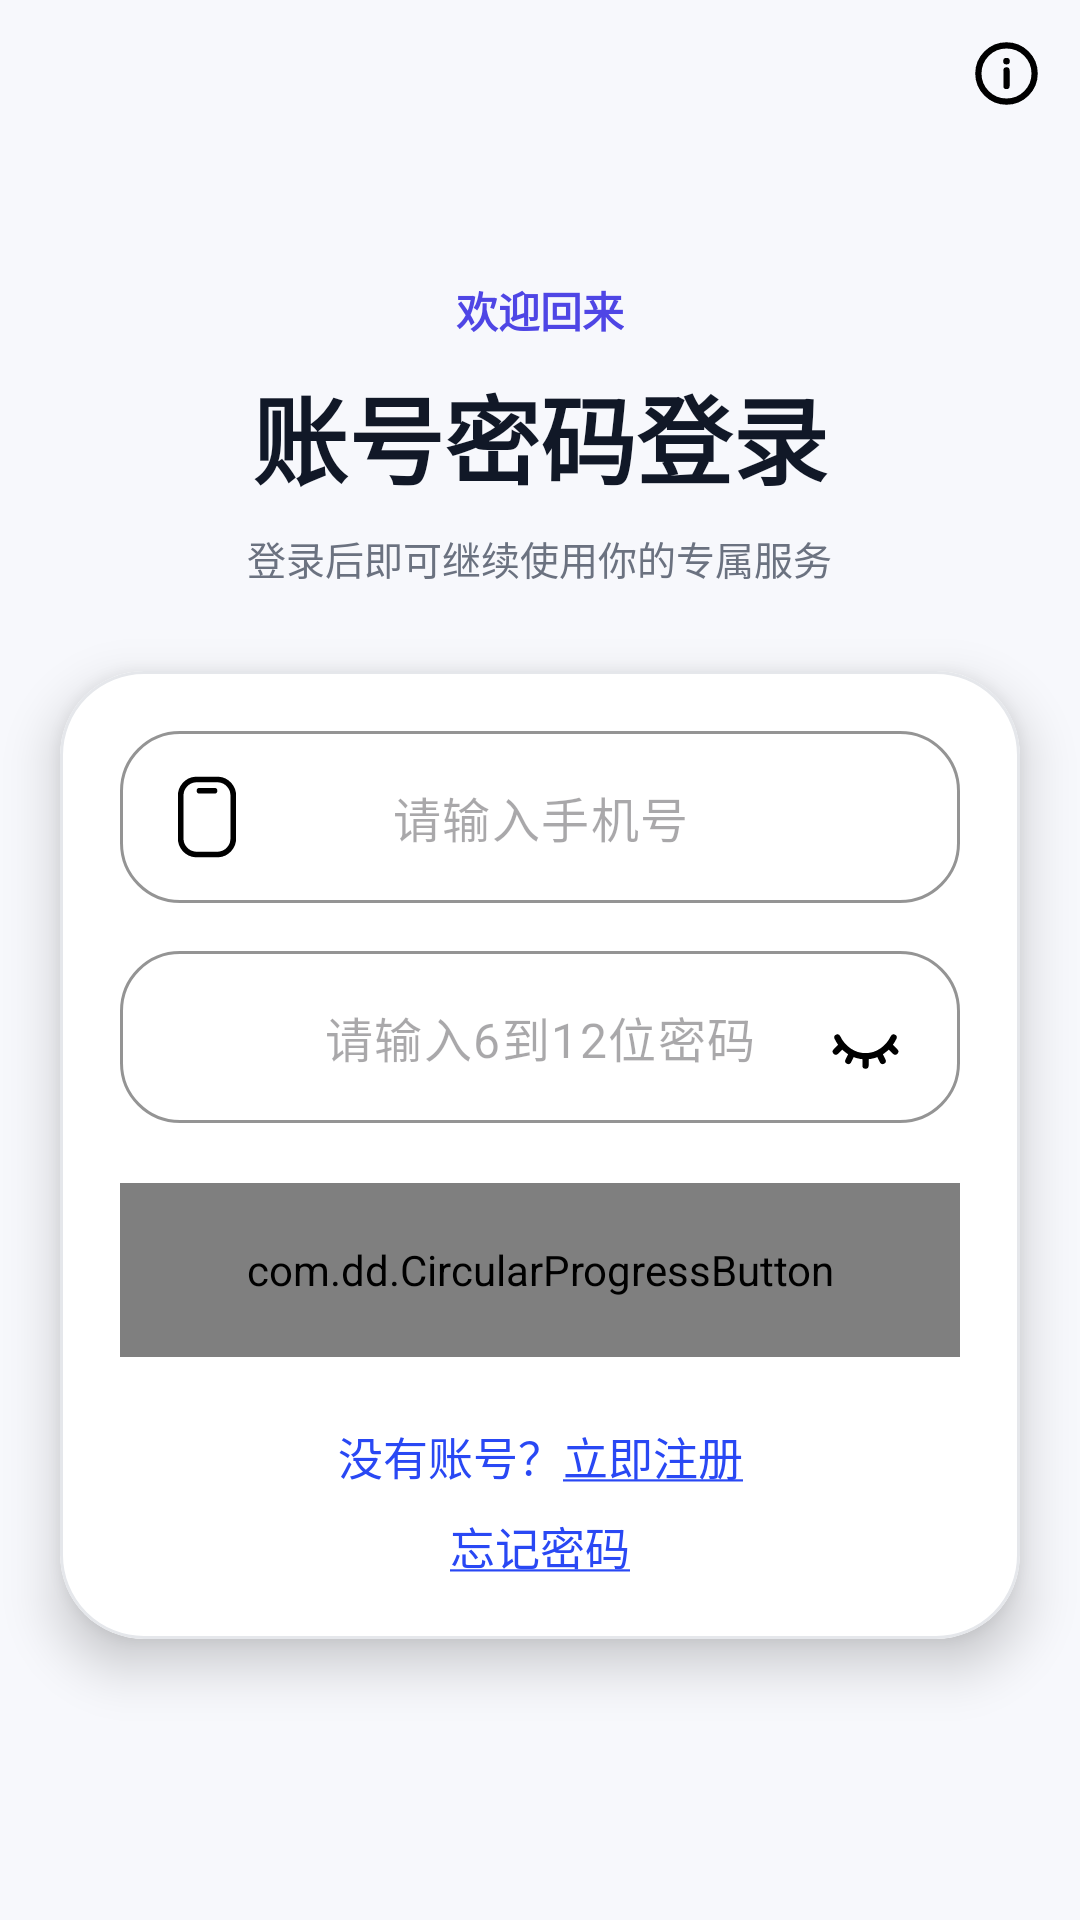

This screen was rendered from an Android layout file. Write that file and the resources it references.
<!-- AndroidManifest.xml: application theme Theme.AI_Belt_Mobile -->
<!-- res/layout/activity_login.xml -->
<?xml version="1.0" encoding="utf-8"?>
<layout xmlns:android="http://schemas.android.com/apk/res/android"
    xmlns:app="http://schemas.android.com/apk/res-auto">

    <data>
        <variable
            name="viewModel"
            type="com.example.ai_belt_mobile.viewModel.LoginVM" />
    </data>

    <androidx.constraintlayout.widget.ConstraintLayout
        android:layout_width="match_parent"
        android:layout_height="match_parent"
        android:background="#F7F8FC">

        <ImageButton
            android:id="@+id/info_btn"
            android:layout_width="wrap_content"
            android:layout_height="wrap_content"
            android:layout_margin="12dp"
            android:background="@android:color/transparent"
            android:src="@drawable/info"
            android:contentDescription="@null"
            app:layout_constraintEnd_toEndOf="parent"
            app:layout_constraintTop_toTopOf="parent" />

        <LinearLayout
            android:id="@+id/login_header"
            android:layout_width="0dp"
            android:layout_height="wrap_content"
            android:orientation="vertical"
            android:gravity="center"
            android:layout_marginTop="56dp"
            app:layout_constraintTop_toBottomOf="@id/info_btn"
            app:layout_constraintStart_toStartOf="parent"
            app:layout_constraintEnd_toEndOf="parent">

            <TextView
                android:layout_width="wrap_content"
                android:layout_height="wrap_content"
                android:text="欢迎回来"
                android:textColor="#4F46E5"
                android:textSize="14sp"
                android:textStyle="bold" />

            <TextView
                android:layout_width="wrap_content"
                android:layout_height="wrap_content"
                android:layout_marginTop="8dp"
                android:text="账号密码登录"
                android:textColor="#111827"
                android:textSize="32sp"
                android:textStyle="bold" />

            <TextView
                android:layout_width="wrap_content"
                android:layout_height="wrap_content"
                android:layout_marginTop="8dp"
                android:text="登录后即可继续使用你的专属服务"
                android:textColor="#6B7280"
                android:textSize="13sp" />

        </LinearLayout>

        <com.google.android.material.card.MaterialCardView
            android:id="@+id/login_card"
            android:layout_width="0dp"
            android:layout_height="wrap_content"
            android:layout_marginStart="20dp"
            android:layout_marginEnd="20dp"
            android:layout_marginTop="28dp"
            app:layout_constraintTop_toBottomOf="@id/login_header"
            app:layout_constraintStart_toStartOf="parent"
            app:layout_constraintEnd_toEndOf="parent"
            app:cardBackgroundColor="@android:color/white"
            app:cardCornerRadius="28dp"
            app:cardElevation="10dp"
            app:strokeColor="#E5E7EB"
            app:strokeWidth="1dp">

            <androidx.constraintlayout.widget.ConstraintLayout
                android:layout_width="match_parent"
                android:layout_height="wrap_content"
                android:padding="20dp">

                <FrameLayout
                    android:id="@+id/phone_input_container"
                    android:layout_width="0dp"
                    android:layout_height="wrap_content"
                    app:layout_constraintStart_toStartOf="parent"
                    app:layout_constraintEnd_toEndOf="parent"
                    app:layout_constraintTop_toTopOf="parent">

                    <com.google.android.material.textfield.TextInputLayout
                        android:id="@+id/login_phone_layout"
                        android:layout_width="match_parent"
                        android:layout_height="wrap_content"
                        app:hintEnabled="false"
                        app:boxBackgroundMode="outline"
                        app:boxCornerRadiusBottomEnd="20dp"
                        app:boxCornerRadiusBottomStart="20dp"
                        app:boxCornerRadiusTopEnd="20dp"
                        app:boxCornerRadiusTopStart="20dp"
                        app:boxStrokeColor="#CBD5E1"
                        app:boxStrokeWidth="1dp">

                        <com.google.android.material.textfield.TextInputEditText
                            android:id="@+id/login_phone"
                            android:layout_width="match_parent"
                            android:layout_height="wrap_content"
                            android:gravity="center"
                            android:hint="请输入手机号"
                            android:text="@{viewModel.phone}"
                            android:minHeight="56dp"
                            android:singleLine="true"
                            android:maxLines="1"
                            android:imeOptions="actionNext" />
                    </com.google.android.material.textfield.TextInputLayout>

                    <ImageView
                        android:layout_width="wrap_content"
                        android:layout_height="wrap_content"
                        android:layout_gravity="start|center_vertical"
                        android:layout_marginStart="14dp"
                        android:src="@drawable/phone"
                        android:contentDescription="@null" />

                </FrameLayout>

                <FrameLayout
                    android:id="@+id/password_input_container"
                    android:layout_width="0dp"
                    android:layout_height="wrap_content"
                    android:layout_marginTop="16dp"
                    app:layout_constraintStart_toStartOf="parent"
                    app:layout_constraintEnd_toEndOf="parent"
                    app:layout_constraintTop_toBottomOf="@id/phone_input_container">

                    <com.google.android.material.textfield.TextInputLayout
                        android:id="@+id/login_password_layout"
                        android:layout_width="match_parent"
                        android:layout_height="wrap_content"
                        app:hintEnabled="false"
                        app:boxBackgroundMode="outline"
                        app:boxCornerRadiusBottomEnd="20dp"
                        app:boxCornerRadiusBottomStart="20dp"
                        app:boxCornerRadiusTopEnd="20dp"
                        app:boxCornerRadiusTopStart="20dp"
                        app:boxStrokeColor="#CBD5E1"
                        app:boxStrokeWidth="1dp">

                        <com.google.android.material.textfield.TextInputEditText
                            android:id="@+id/login_password"
                            android:layout_width="match_parent"
                            android:layout_height="wrap_content"
                            android:gravity="center"
                            android:hint="请输入6到12位密码"
                            android:inputType="textPassword"
                            android:text="@{viewModel.password}"
                            android:minHeight="56dp"
                            android:singleLine="true"
                            android:maxLines="1"
                            android:imeOptions="actionDone" />
                    </com.google.android.material.textfield.TextInputLayout>


                    <ImageView
                        android:layout_width="wrap_content"
                        android:layout_height="wrap_content"
                        android:layout_gravity="start|center_vertical"
                        android:layout_marginStart="16.5dp"
                        android:src="@drawable/lock"
                        android:contentDescription="@null" />
                </FrameLayout>

                <androidx.appcompat.widget.AppCompatImageButton
                    android:id="@+id/password_toggle_btn"
                    android:layout_width="wrap_content"
                    android:layout_height="wrap_content"
                    android:layout_marginEnd="14dp"
                    android:background="@android:color/transparent"
                    android:contentDescription="@string/toggle_password_visibility"
                    app:srcCompat="@drawable/eye_closed_inset"
                    app:layout_constraintTop_toTopOf="@id/password_input_container"
                    app:layout_constraintBottom_toBottomOf="@id/password_input_container"
                    app:layout_constraintEnd_toEndOf="@id/password_input_container" />

                <com.dd.CircularProgressButton
                    android:id="@+id/LoginProgressButton"
                    android:layout_width="0dp"
                    android:layout_height="58dp"
                    android:layout_marginTop="20dp"
                    android:text="登录"
                    android:textColor="@android:color/white"
                    android:textSize="18sp"
                    app:cpb_iconComplete="@drawable/correct"
                    app:cpb_iconError="@drawable/wrong"
                    app:cpb_selectorComplete="@drawable/success_state_selector"
                    app:cpb_selectorError="@drawable/failed_state_selector"
                    app:cpb_selectorIdle="@drawable/init_state_selector"
                    app:cpb_textIdle="登录"
                    app:cpb_cornerRadius="18dp"
                    app:layout_constraintStart_toStartOf="parent"
                    app:layout_constraintEnd_toEndOf="parent"
                    app:layout_constraintTop_toBottomOf="@id/password_input_container" />

                <TextView
                    android:id="@+id/register_entrance"
                    android:layout_width="wrap_content"
                    android:layout_height="wrap_content"
                    android:layout_marginTop="22dp"
                    android:text="@string/register_prompt"
                    android:textColor="@color/blue_deeper"
                    android:textSize="15sp"
                    app:layout_constraintTop_toBottomOf="@id/LoginProgressButton"
                    app:layout_constraintStart_toStartOf="parent"
                    app:layout_constraintEnd_toEndOf="parent" />

                <TextView
                    android:id="@+id/forget_entrance"
                    android:layout_width="wrap_content"
                    android:layout_height="wrap_content"
                    android:layout_marginTop="8dp"
                    android:text="@string/forget_prompt"
                    android:textColor="@color/blue_deeper"
                    android:textSize="15sp"
                    app:layout_constraintTop_toBottomOf="@id/register_entrance"
                    app:layout_constraintStart_toStartOf="parent"
                    app:layout_constraintEnd_toEndOf="parent" />

            </androidx.constraintlayout.widget.ConstraintLayout>

        </com.google.android.material.card.MaterialCardView>

    </androidx.constraintlayout.widget.ConstraintLayout>

</layout>
<!-- resources referenced by this layout -->
<resources>
  <color name="blue_deeper">#2948F4</color>
  <!-- drawable eye_closed_inset (drawable) -->
  <?xml version="1.0" encoding="utf-8"?>
  <inset xmlns:android="http://schemas.android.com/apk/res/android"
      android:insetRight="5dp"
      android:drawable="@drawable/eye_closed" />
  <!-- drawable failed_state_selector (drawable) -->
  <?xml version="1.0" encoding="utf-8"?>
  <selector xmlns:android="http://schemas.android.com/apk/res/android">
      <item android:state_pressed="true" android:color="#C62828" />
      <item android:state_focused="true" android:color="#C62828" />
      <item android:state_enabled="false" android:color="#CCCCCC" />
      <item android:state_enabled="true" android:color="#F44336" />
  </selector>
  <!-- drawable info (drawable) -->
  <vector xmlns:android="http://schemas.android.com/apk/res/android" android:height="25dp" android:viewportHeight="24" android:viewportWidth="24" android:width="25dp">
        
      <path android:fillColor="#00000000" android:pathData="M12,11V16M12,21C7.029,21 3,16.971 3,12C3,7.029 7.029,3 12,3C16.971,3 21,7.029 21,12C21,16.971 16.971,21 12,21ZM12.05,8V8.1L11.95,8.1V8H12.05Z" android:strokeColor="#000000" android:strokeLineCap="round" android:strokeLineJoin="round" android:strokeWidth="2"/>
      
  </vector>
  <!-- drawable init_state_selector (drawable) -->
  <?xml version="1.0" encoding="utf-8"?>
  <selector xmlns:android="http://schemas.android.com/apk/res/android">
      <item android:state_pressed="true" android:color="#34ACFF" />
      <item android:state_focused="true" android:color="#009AFE" />
      <item android:state_enabled="false" android:color="#34ACFF" />
      <item android:state_enabled="true" android:color="#009AFE" />
  </selector>
  <!-- drawable success_state_selector (drawable) -->
  <?xml version="1.0" encoding="utf-8"?>
  <selector xmlns:android="http://schemas.android.com/apk/res/android">
      <item android:state_pressed="true" android:color="#2E7D32" />
      <item android:state_focused="true" android:color="#2E7D32" />
      <item android:state_enabled="false" android:color="#CCCCCC" />
      <item android:state_enabled="true" android:color="#4CAF50" />
  </selector>
  <string name="forget_prompt"><u>忘记密码</u></string>
  <string name="register_prompt">没有账号？<u>立即注册</u></string>
  <string name="toggle_password_visibility">切换密码可见性</string>
  <style name="Theme.AI_Belt_Mobile" parent="Base.Theme.AI_Belt_Mobile" />
  <!-- drawable eye_closed (drawable) -->
  <vector xmlns:android="http://schemas.android.com/apk/res/android" android:height="25dp" android:viewportHeight="24" android:viewportWidth="24" android:width="25dp">
        
      <path android:fillColor="#00000000" android:pathData="M21.001,12.001C19.254,15.577 15.878,18 12,18M12,18C8.122,18 4.746,15.577 3,12M12,18L12,21M19.422,14.422L21.5,16.5M16.23,16.969L17.5,19.5M4.578,14.422L2.5,16.5M7.77,16.969L6.5,19.5" android:strokeColor="#000000" android:strokeLineCap="round" android:strokeLineJoin="round" android:strokeWidth="2"/>
      
  </vector>
  <style name="Base.Theme.AI_Belt_Mobile" parent="Theme.Material3.DayNight.NoActionBar">
          
          
          <item name="android:windowBackground">@color/white</item>
          <item name="colorOnSurface">@color/blue_light</item>
          <item name="colorPrimary">@color/blue_light</item>
          <item name="bottomNavigationStyle">@color/blue_light</item>
      </style>
  <color name="white">#FFFFFFFF</color>
</resources>
